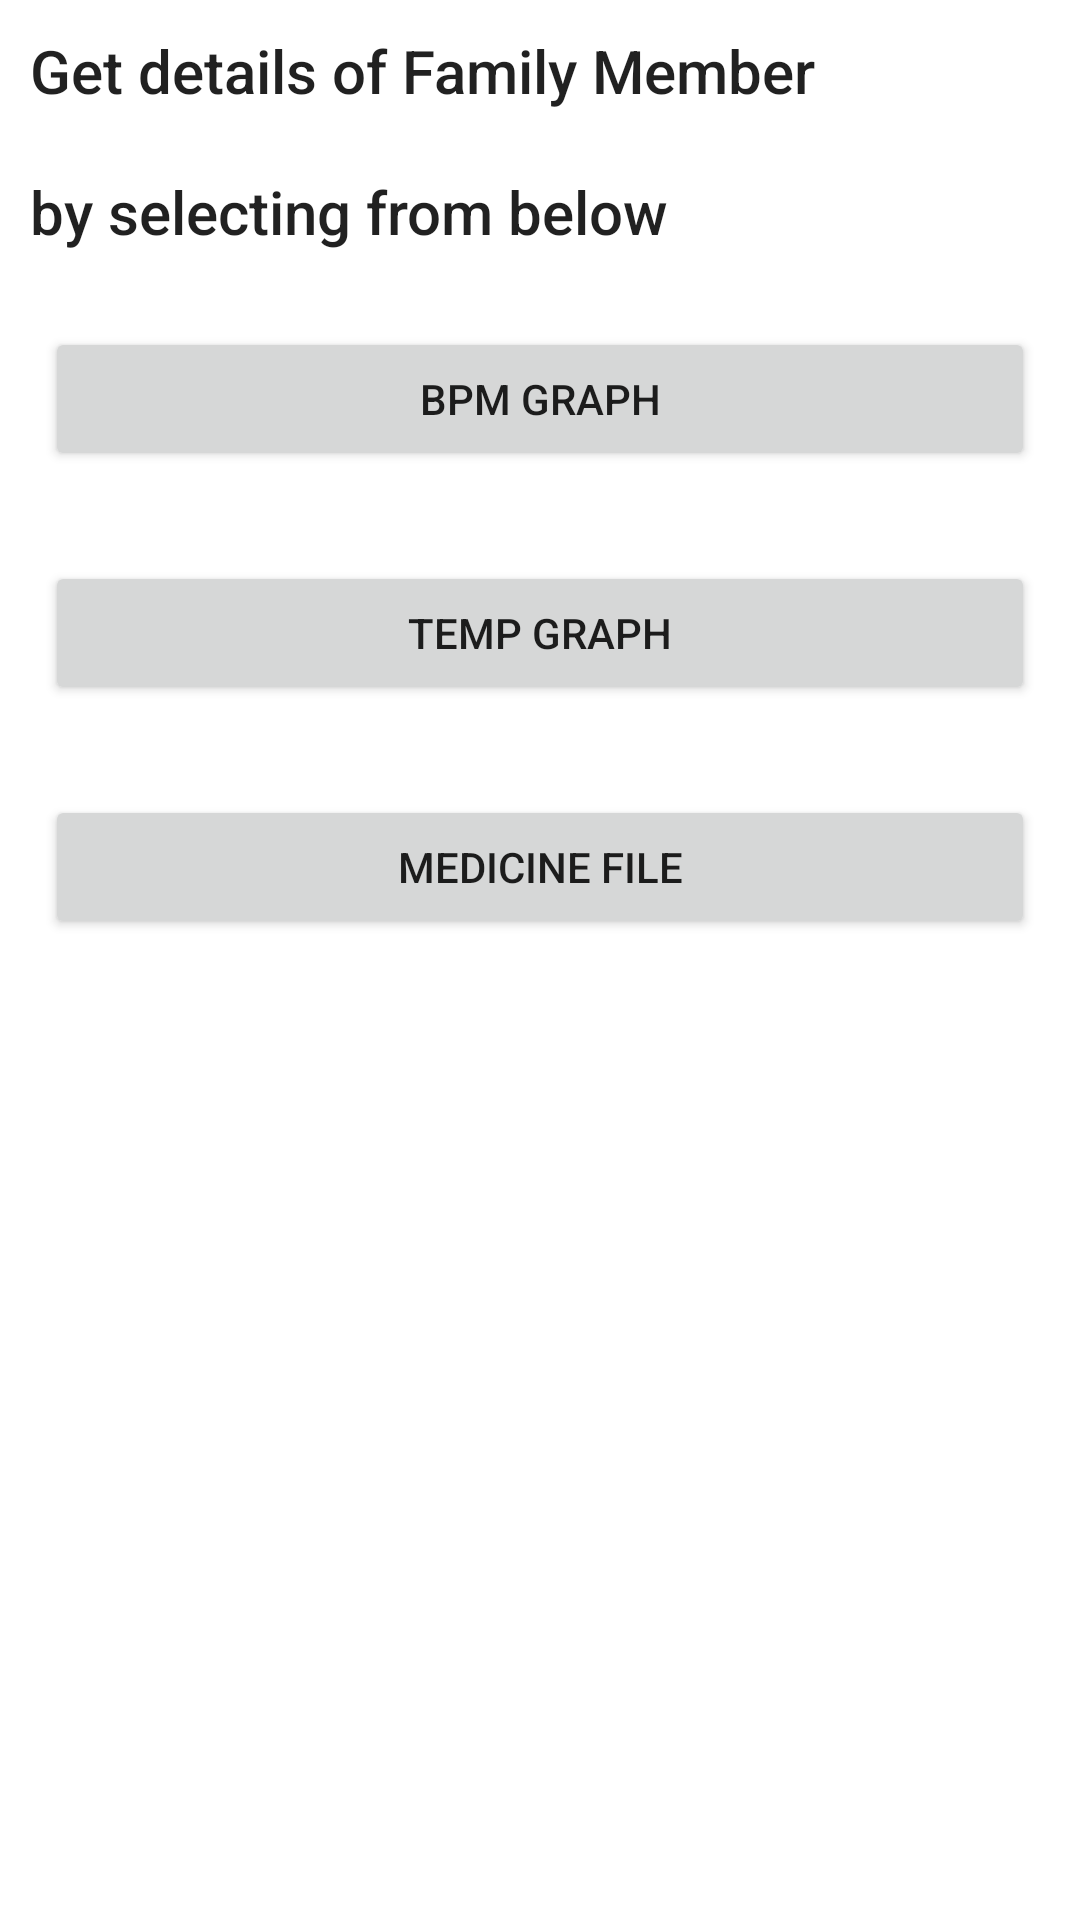

Write the Android layout XML for this screen, with the resource values it uses.
<!-- AndroidManifest.xml: application theme AppTheme -->
<!-- res/layout/activity_main.xml -->
<?xml version="1.0" encoding="utf-8"?>
<LinearLayout xmlns:android="http://schemas.android.com/apk/res/android"
    xmlns:tools="http://schemas.android.com/tools"
    android:orientation="vertical" android:layout_width="match_parent"
    android:layout_height="match_parent">

    <TextView
        android:layout_width="match_parent"
        android:layout_height="wrap_content"
        android:inputType="textPersonName"
        android:text="Get details of Family Member"
        android:ems="10"
        android:id="@+id/latText"
        android:layout_margin="10dp"
        android:textAppearance="@style/TextAppearance.AppCompat.Title" />

    <TextView
        android:layout_width="match_parent"
        android:layout_height="wrap_content"
        android:inputType="textPersonName"
        android:text="by selecting from below"
        android:ems="10"
        android:id="@+id/lonText"
        android:layout_margin="10dp"
        android:textAppearance="@style/TextAppearance.AppCompat.Title" />


    <Button
        android:text="bpm graph"
        android:layout_width="match_parent"
        android:layout_height="wrap_content"
        android:id="@+id/bpmv"
        android:layout_margin="15dp"
        android:onClick="bpmup" />

    <Button
        android:text="Temp graph"
        android:layout_width="match_parent"
        android:layout_height="wrap_content"
        android:id="@+id/tempv"
        android:layout_margin="15dp"
        android:onClick="tempup" />

    <Button
        android:text="medicine file"
        android:layout_width="match_parent"
        android:layout_height="wrap_content"
        android:id="@+id/medicsv"
        android:layout_margin="15dp"
        android:onClick="medicsvdl" />
</LinearLayout>
<!-- resources referenced by this layout -->
<resources>

</resources>
